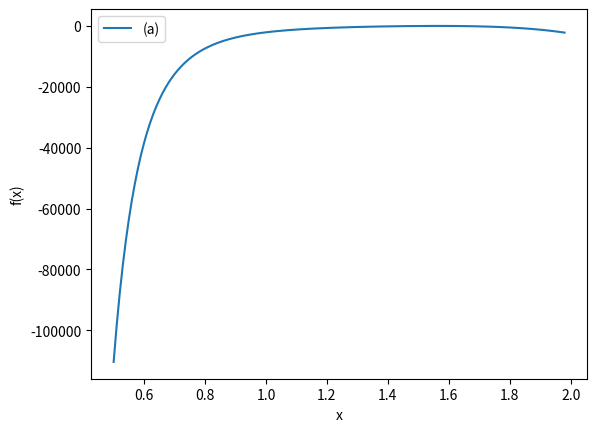
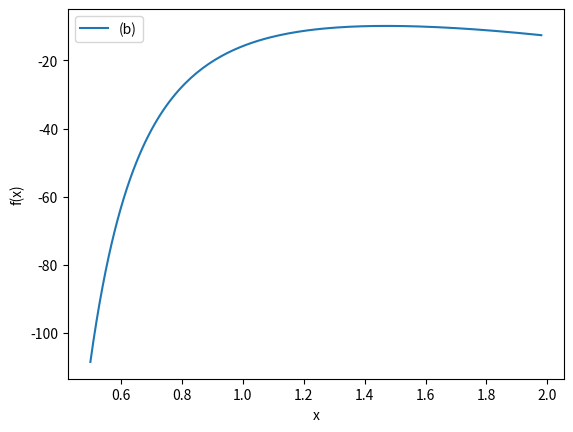
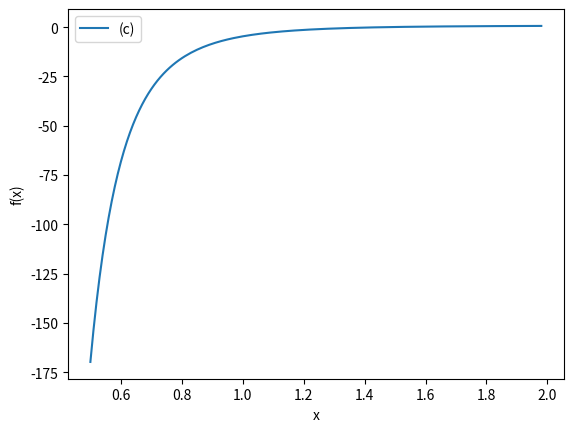
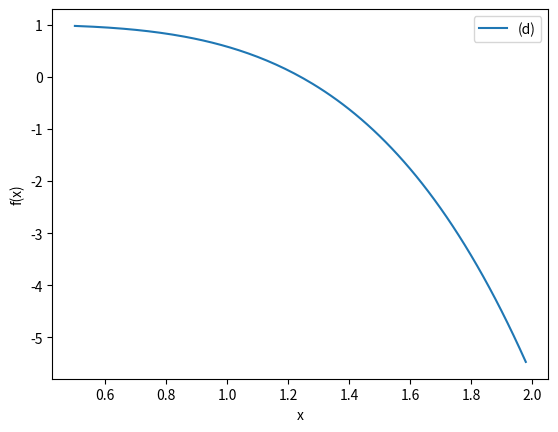

These charts were generated, in order, by the following Python code:
# import libraries
import numpy as np
import matplotlib.pyplot as plt

def question3():
     funcs = [
          lambda x: x * (1 + (7-x**5)/(x**2))**3,
          lambda x: x - (x**5-7)/(x**2),
          lambda x: x - (x**5-7)/(5*x**4),
          lambda x: x - (x**5-7)/12
     ]
     tol = 1e-10
     # verify that x=7^1/5 is fixed point
     for f in funcs:
          x = 7**(1/5)
          [xstar, ier] = fixedpt(f, x, tol, 100)
          if np.abs(x-xstar) < tol:
               print("x=7^1/5 is fixed point, x=", x, ", xstar=", xstar, ", ier=", ier)
          else:
               print("x=7^1/5 is not fixed point, x=", x, ", xstar=", xstar, ", ier=", ier)
     
     # apply fixed point iteration with x0=1
     for f in funcs:
          x = 1
          try:
               [xstar, ier] = fixedpt(f, x, tol, 10000)
               print("x=", x, ", xstar=", xstar, ", ier=", ier)
          except:
               print("overflow error, ")
     # plot all functions and their derivatives over [0, 2]
     i = 0
     for f in funcs:
          x = np.arange(0.5, 2, 0.01)
          y = f(x)
          dy = np.diff(y) / 0.01

          plt.plot(x[:-1], dy, label=["(a)", "(b)", "(c)", "(d)"][i])
          plt.legend()
          plt.xlabel("x")
          plt.ylabel("f(x)")
          plt.savefig("prob3_" + str(i) + ".png")
          plt.close()
          i += 1


# define routines
def fixedpt(f,x0,tol,Nmax):

    ''' x0 = initial guess''' 
    ''' Nmax = max number of iterations'''
    ''' tol = stopping tolerance'''

    count = 0
    while (count <Nmax):
       count = count +1
       x1 = f(x0)
       if (abs(x1-x0) <tol):
          xstar = x1
          ier = 0
          return [xstar,ier]
       x0 = x1

    xstar = x1
    ier = 1
    return [xstar, ier]
    

question3()
